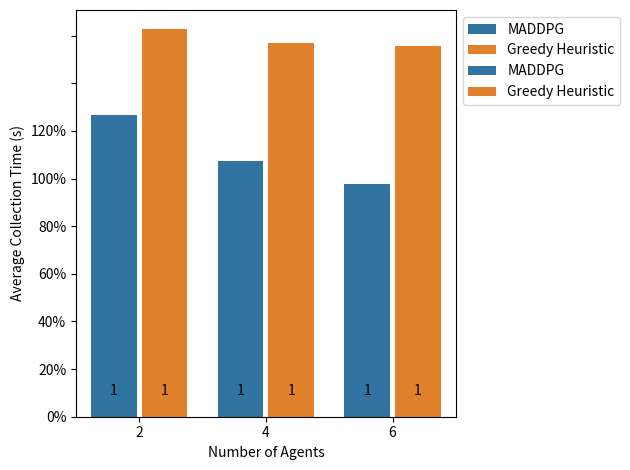

Reproduce this figure in Python.
import pandas as pd
import seaborn as sns
import matplotlib.pyplot as plt

results = pd.DataFrame.from_records([
    {
        'Solution': 'MADDPG',
        'Number of Agents': 2,
        'Success': 1
    },
    {
        'Solution': 'MADDPG',
        'Number of Agents': 4,
        'Success': 1
    },
    {
        'Solution': 'MADDPG',
        'Number of Agents': 6,
        'Success': 1
    },
    {
        'Solution': 'Greedy Heuristic',
        'Number of Agents': 2,
        'Success': 1
    },
        {
        'Solution': 'Greedy Heuristic',
        'Number of Agents': 4,
        'Success': 1
    },
        {
        'Solution': 'Greedy Heuristic',
        'Number of Agents': 6,
        'Success': 1
    }
])

sns.barplot(x='Number of Agents', y='Success', hue='Solution', data=results, gap=0.1)

# Set x axis label
plt.xlabel("Number of Agents")

# Set y axis label
plt.ylabel("Success rate")

# Format y axis as percentage
plt.gca().set_yticklabels(['{:.0f}%'.format(x*100) for x in plt.gca().get_yticks()])

# Place the legend outside the plot, on top of plot
plt.legend(loc='upper left', bbox_to_anchor=(1, 1))

# Expand the plot to fit the legend
plt.tight_layout()

# Show the plot
plt.show()


# Scenario 2
# 2 drone
# MADDPG - 15.81s
# Heuristic - 20.33s
#
# 4 drone
# MADDPG - 13.42s
# Heuristic - 19.63s
#
# 6 drone
# MADDPG - 12.21
# Heuristic - 19.46s

results = pd.DataFrame.from_records([
    {
        'Solution': 'MADDPG',
        'Number of Agents': 2,
        'Average Collection Time': 15.81
    },
    {
        'Solution': 'MADDPG',
        'Number of Agents': 4,
        'Average Collection Time': 13.42
    },
    {
        'Solution': 'MADDPG',
        'Number of Agents': 6,
        'Average Collection Time': 12.21
    },
    {
        'Solution': 'Greedy Heuristic',
        'Number of Agents': 2,
        'Average Collection Time': 20.33
    },
        {
        'Solution': 'Greedy Heuristic',
        'Number of Agents': 4,
        'Average Collection Time': 19.63
    },
        {
        'Solution': 'Greedy Heuristic',
        'Number of Agents': 6,
        'Average Collection Time': 19.46
    }
])

ax = sns.barplot(x='Number of Agents', y='Average Collection Time', hue='Solution', data=results, gap=0.1)

# Set x axis label
plt.xlabel("Number of Agents")

# Set y axis label
plt.ylabel("Average Collection Time (s)")

# Show numbers on top of the bars
ax.bar_label(ax.containers[0])
ax.bar_label(ax.containers[1])

# Place the legend outside the plot, on top of plot
plt.legend(loc='upper left', bbox_to_anchor=(1, 1))

# Expand the plot to fit the legend
plt.tight_layout()

# Show the plot
plt.show()